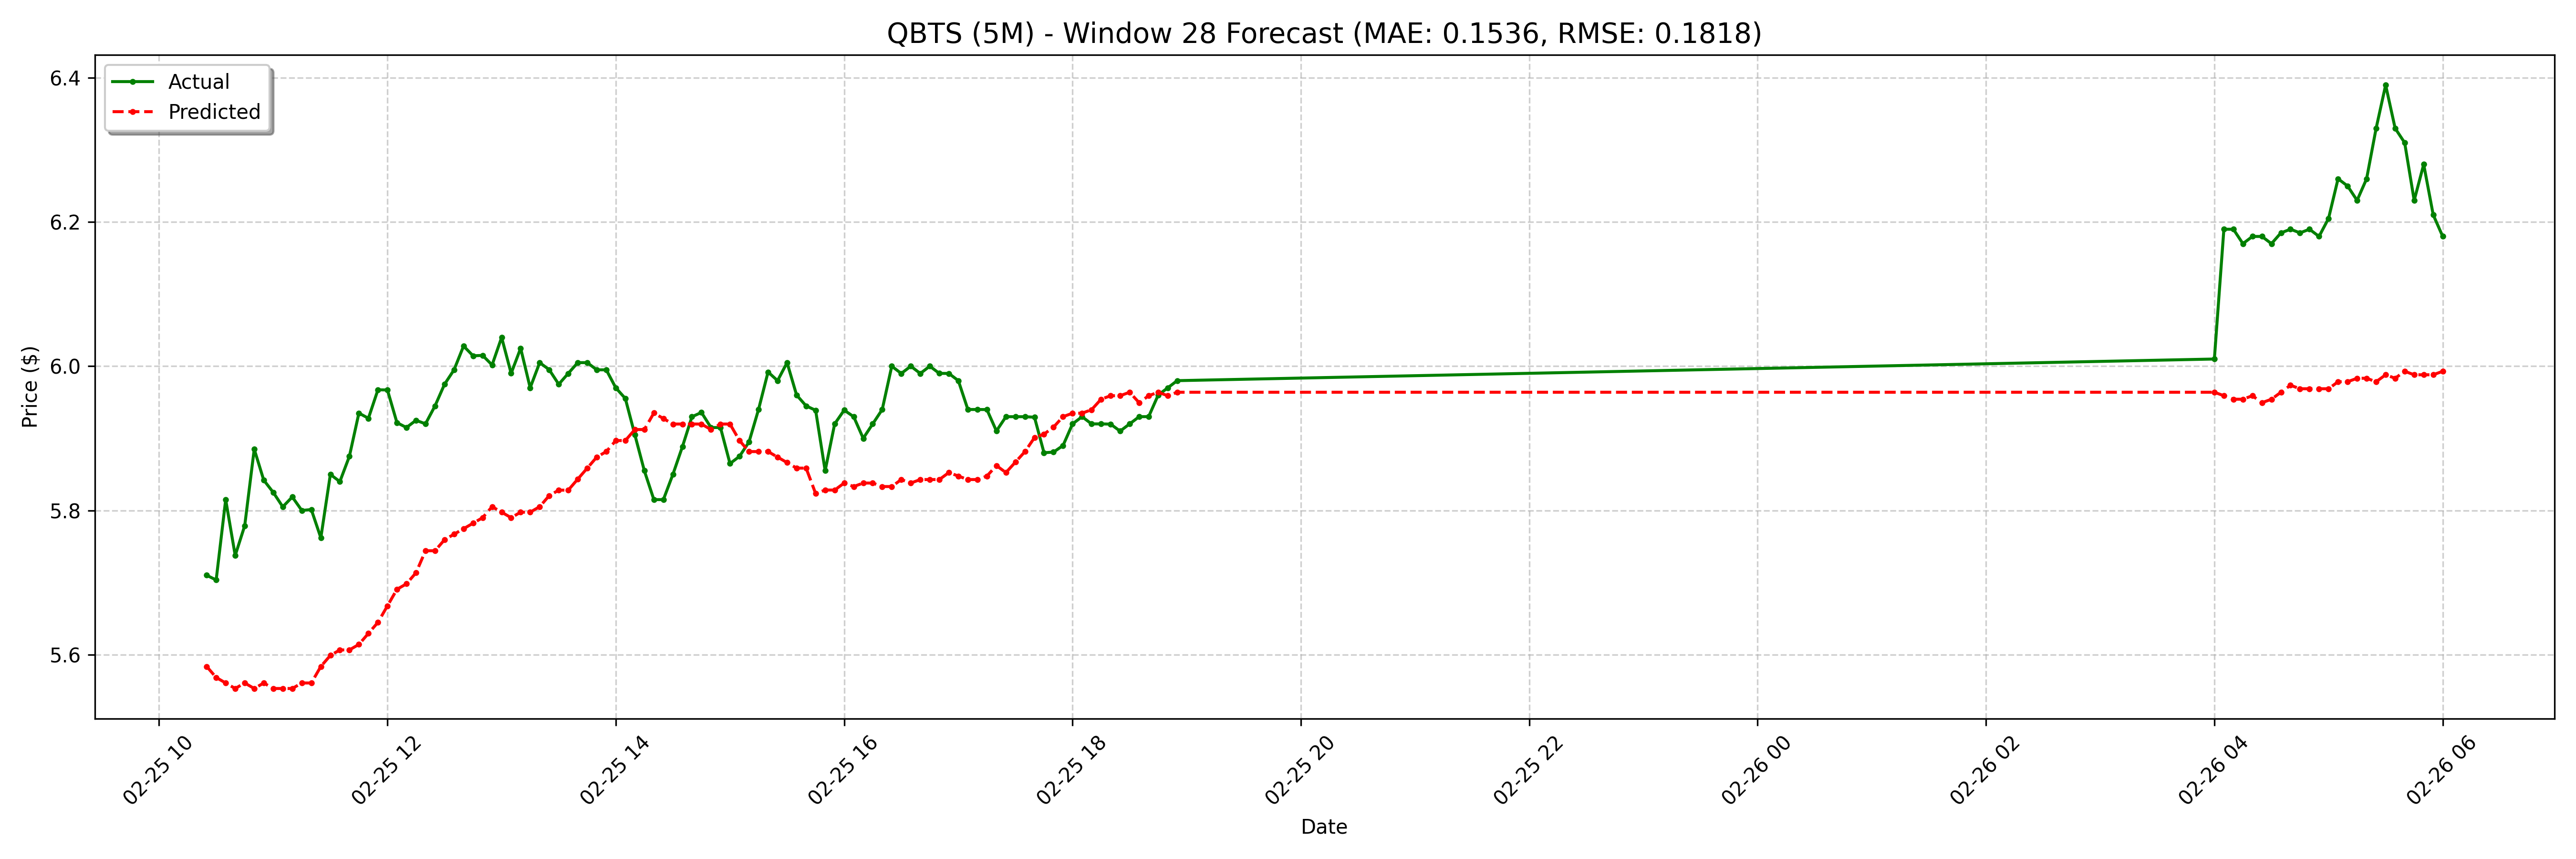

The file beside this chart, header and first rows:
date, actual, forecast
2025-02-25 10:25:00-05:00, 5.71, 5.584
2025-02-25 10:30:00-05:00, 5.704, 5.568
2025-02-25 10:35:00-05:00, 5.815, 5.561
2025-02-25 10:40:00-05:00, 5.737, 5.553
2025-02-25 10:45:00-05:00, 5.779, 5.561
2025-02-25 10:50:00-05:00, 5.885, 5.553
2025-02-25 10:55:00-05:00, 5.842, 5.561
2025-02-25 11:00:00-05:00, 5.825, 5.553
2025-02-25 11:05:00-05:00, 5.805, 5.553
2025-02-25 11:10:00-05:00, 5.819, 5.553
2025-02-25 11:15:00-05:00, 5.8, 5.561
2025-02-25 11:20:00-05:00, 5.801, 5.561
2025-02-25 11:25:00-05:00, 5.762, 5.584
2025-02-25 11:30:00-05:00, 5.85, 5.599
2025-02-25 11:35:00-05:00, 5.84, 5.607
2025-02-25 11:40:00-05:00, 5.875, 5.607
2025-02-25 11:45:00-05:00, 5.935, 5.614
2025-02-25 11:50:00-05:00, 5.928, 5.629
2025-02-25 11:55:00-05:00, 5.967, 5.645
2025-02-25 12:00:00-05:00, 5.967, 5.668
2025-02-25 12:05:00-05:00, 5.922, 5.691
2025-02-25 12:10:00-05:00, 5.915, 5.698
2025-02-25 12:15:00-05:00, 5.925, 5.713
2025-02-25 12:20:00-05:00, 5.92, 5.744
2025-02-25 12:25:00-05:00, 5.945, 5.744
2025-02-25 12:30:00-05:00, 5.975, 5.759
2025-02-25 12:35:00-05:00, 5.995, 5.767
2025-02-25 12:40:00-05:00, 6.028, 5.775
2025-02-25 12:45:00-05:00, 6.014, 5.782
2025-02-25 12:50:00-05:00, 6.015, 5.79
2025-02-25 12:55:00-05:00, 6.002, 5.805
2025-02-25 13:00:00-05:00, 6.04, 5.798
2025-02-25 13:05:00-05:00, 5.99, 5.79
2025-02-25 13:10:00-05:00, 6.025, 5.798
2025-02-25 13:15:00-05:00, 5.97, 5.798
2025-02-25 13:20:00-05:00, 6.005, 5.805
2025-02-25 13:25:00-05:00, 5.995, 5.82
2025-02-25 13:30:00-05:00, 5.975, 5.828
2025-02-25 13:35:00-05:00, 5.99, 5.828
2025-02-25 13:40:00-05:00, 6.005, 5.843
2025-02-25 13:45:00-05:00, 6.005, 5.859
2025-02-25 13:50:00-05:00, 5.995, 5.874
2025-02-25 13:55:00-05:00, 5.995, 5.882
2025-02-25 14:00:00-05:00, 5.97, 5.897
2025-02-25 14:05:00-05:00, 5.955, 5.897
2025-02-25 14:10:00-05:00, 5.905, 5.912
2025-02-25 14:15:00-05:00, 5.855, 5.912
2025-02-25 14:20:00-05:00, 5.815, 5.935
2025-02-25 14:25:00-05:00, 5.815, 5.927
2025-02-25 14:30:00-05:00, 5.85, 5.92
2025-02-25 14:35:00-05:00, 5.888, 5.92
2025-02-25 14:40:00-05:00, 5.93, 5.92
2025-02-25 14:45:00-05:00, 5.936, 5.92
2025-02-25 14:50:00-05:00, 5.915, 5.912
2025-02-25 14:55:00-05:00, 5.915, 5.92
2025-02-25 15:00:00-05:00, 5.865, 5.92
2025-02-25 15:05:00-05:00, 5.875, 5.897
2025-02-25 15:10:00-05:00, 5.895, 5.882
2025-02-25 15:15:00-05:00, 5.94, 5.882
2025-02-25 15:20:00-05:00, 5.992, 5.882
... 68 more rows
